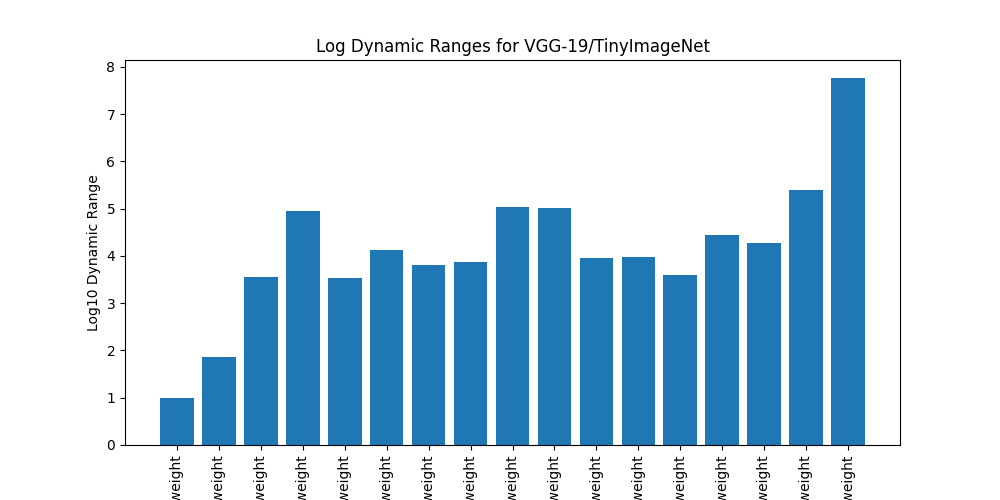

The data file committed next to this chart (first rows):
name, log_dynamic_range
feature.0.weight, 1.001
feature.3.weight, 1.872
feature.7.weight, 3.551
feature.10.weight, 4.949
feature.14.weight, 3.54
feature.17.weight, 4.135
feature.20.weight, 3.808
feature.23.weight, 3.872
feature.27.weight, 5.043
feature.30.weight, 5.02
feature.33.weight, 3.964
feature.36.weight, 3.97
feature.40.weight, 3.586
feature.43.weight, 4.448
feature.46.weight, 4.272
feature.49.weight, 5.402
classifier.weight, 7.756
